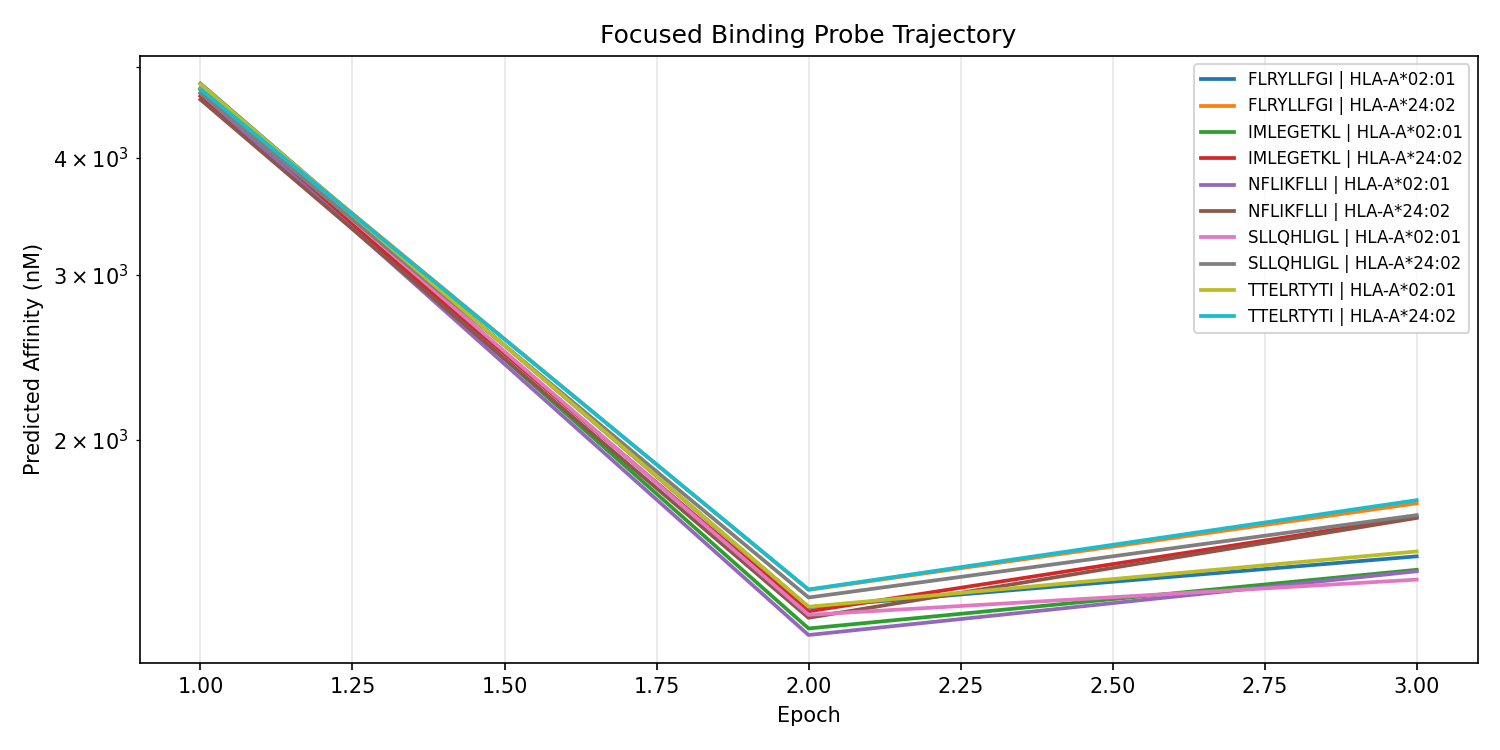

The table this chart was drawn from, first rows:
epoch, peptide, allele, kd_log10, kd_nM, ic50_log10, ic50_nM, ec50_log10, ec50_nM, kd_proxy_ic50_log10, kd_proxy_ic50_nM, kd_proxy_ec50_log10, kd_proxy_ec50_nM, probe_kd_log10, probe_kd_nM, binding_prob, presentation_prob, processing_prob
1, SLLQHLIGL, HLA-A*02:01, 3.897, 7894, 3.676, 4745, 4.44, 27533, 4.005, 10110, 4.503, 31857, 3.093, 1239, 0.05775, , 
1, SLLQHLIGL, HLA-A*24:02, 3.896, 7866, 3.671, 4685, 4.439, 27483, 4, 10007, 4.502, 31741, 3.09, 1230, 0.05861, , 
1, FLRYLLFGI, HLA-A*02:01, 3.902, 7978, 3.681, 4798, 4.435, 27222, 4.008, 10192, 4.502, 31762, 3.102, 1266, 0.05701, , 
1, FLRYLLFGI, HLA-A*24:02, 3.901, 7954, 3.676, 4746, 4.434, 27180, 4.004, 10098, 4.5, 31650, 3.1, 1258, 0.05773, , 
1, NFLIKFLLI, HLA-A*02:01, 3.897, 7895, 3.671, 4687, 4.442, 27683, 3.995, 9887, 4.493, 31116, 3.093, 1239, 0.05858, , 
1, NFLIKFLLI, HLA-A*24:02, 3.895, 7860, 3.664, 4613, 4.441, 27603, 3.99, 9778, 4.491, 30969, 3.089, 1228, 0.05968, , 
1, IMLEGETKL, HLA-A*02:01, 3.9, 7939, 3.674, 4726, 4.448, 28076, 4.001, 10024, 4.506, 32028, 3.098, 1253, 0.05802, , 
1, IMLEGETKL, HLA-A*24:02, 3.898, 7910, 3.668, 4653, 4.447, 28013, 3.996, 9910, 4.504, 31907, 3.095, 1244, 0.05909, , 
1, TTELRTYTI, HLA-A*02:01, 3.903, 7999, 3.68, 4792, 4.436, 27289, 4.009, 10209, 4.504, 31916, 3.105, 1273, 0.05709, , 
1, TTELRTYTI, HLA-A*24:02, 3.902, 7975, 3.675, 4732, 4.435, 27242, 4.005, 10107, 4.503, 31809, 3.102, 1265, 0.05793, , 
2, SLLQHLIGL, HLA-A*02:01, 3.821, 6624, 3.114, 1301, 4.34, 21863, 3.443, 2771, 3.485, 3057, 3.099, 1255, 0.2338, , 
2, SLLQHLIGL, HLA-A*24:02, 3.828, 6725, 3.133, 1358, 4.358, 22790, 3.471, 2957, 3.501, 3167, 3.112, 1293, 0.2245, , 
2, FLRYLLFGI, HLA-A*02:01, 3.831, 6778, 3.123, 1326, 4.338, 21778, 3.448, 2803, 3.484, 3049, 3.12, 1317, 0.2297, , 
2, FLRYLLFGI, HLA-A*24:02, 3.838, 6880, 3.141, 1384, 4.356, 22708, 3.476, 2990, 3.5, 3159, 3.133, 1357, 0.2205, , 
2, NFLIKFLLI, HLA-A*02:01, 3.826, 6706, 3.093, 1238, 4.336, 21685, 3.408, 2557, 3.464, 2913, 3.11, 1288, 0.245, , 
2, NFLIKFLLI, HLA-A*24:02, 3.833, 6809, 3.111, 1292, 4.354, 22618, 3.437, 2733, 3.48, 3019, 3.123, 1328, 0.2354, , 
2, IMLEGETKL, HLA-A*02:01, 3.834, 6817, 3.1, 1258, 4.349, 22330, 3.419, 2621, 3.468, 2939, 3.125, 1333, 0.2413, , 
2, IMLEGETKL, HLA-A*24:02, 3.84, 6920, 3.118, 1313, 4.367, 23262, 3.447, 2801, 3.483, 3043, 3.138, 1374, 0.2319, , 
2, TTELRTYTI, HLA-A*02:01, 3.839, 6908, 3.123, 1328, 4.342, 21958, 3.448, 2805, 3.482, 3036, 3.137, 1371, 0.2294, , 
2, TTELRTYTI, HLA-A*24:02, 3.846, 7012, 3.141, 1385, 4.36, 22889, 3.476, 2992, 3.498, 3145, 3.15, 1414, 0.2202, , 
3, SLLQHLIGL, HLA-A*02:01, 3.609, 4066, 3.152, 1419, 4.371, 23479, 3.649, 4454, 3.523, 3338, 3.726, 5323, 0.2151, , 
3, SLLQHLIGL, HLA-A*24:02, 3.644, 4403, 3.221, 1662, 4.396, 24868, 3.697, 4982, 3.563, 3654, 3.819, 6588, 0.1838, , 
3, FLRYLLFGI, HLA-A*02:01, 3.651, 4474, 3.177, 1502, 4.379, 23906, 3.671, 4686, 3.52, 3310, 3.837, 6867, 0.2034, , 
3, FLRYLLFGI, HLA-A*24:02, 3.67, 4679, 3.233, 1711, 4.4, 25145, 3.711, 5138, 3.555, 3592, 3.883, 7642, 0.1785, , 
3, NFLIKFLLI, HLA-A*02:01, 3.651, 4474, 3.161, 1448, 4.38, 23988, 3.659, 4559, 3.5, 3162, 3.838, 6884, 0.2109, , 
3, NFLIKFLLI, HLA-A*24:02, 3.67, 4680, 3.218, 1651, 4.402, 25244, 3.7, 5011, 3.536, 3436, 3.885, 7666, 0.1851, , 
3, IMLEGETKL, HLA-A*02:01, 3.653, 4499, 3.162, 1454, 4.392, 24646, 3.666, 4640, 3.499, 3153, 3.845, 6995, 0.2101, , 
3, IMLEGETKL, HLA-A*24:02, 3.671, 4690, 3.219, 1655, 4.414, 25914, 3.706, 5083, 3.534, 3420, 3.887, 7711, 0.1846, , 
3, TTELRTYTI, HLA-A*02:01, 3.658, 4551, 3.182, 1521, 4.385, 24252, 3.678, 4768, 3.521, 3316, 3.857, 7189, 0.201, , 
3, TTELRTYTI, HLA-A*24:02, 3.674, 4725, 3.237, 1725, 4.406, 25480, 3.716, 5201, 3.555, 3593, 3.894, 7827, 0.1771, , 
